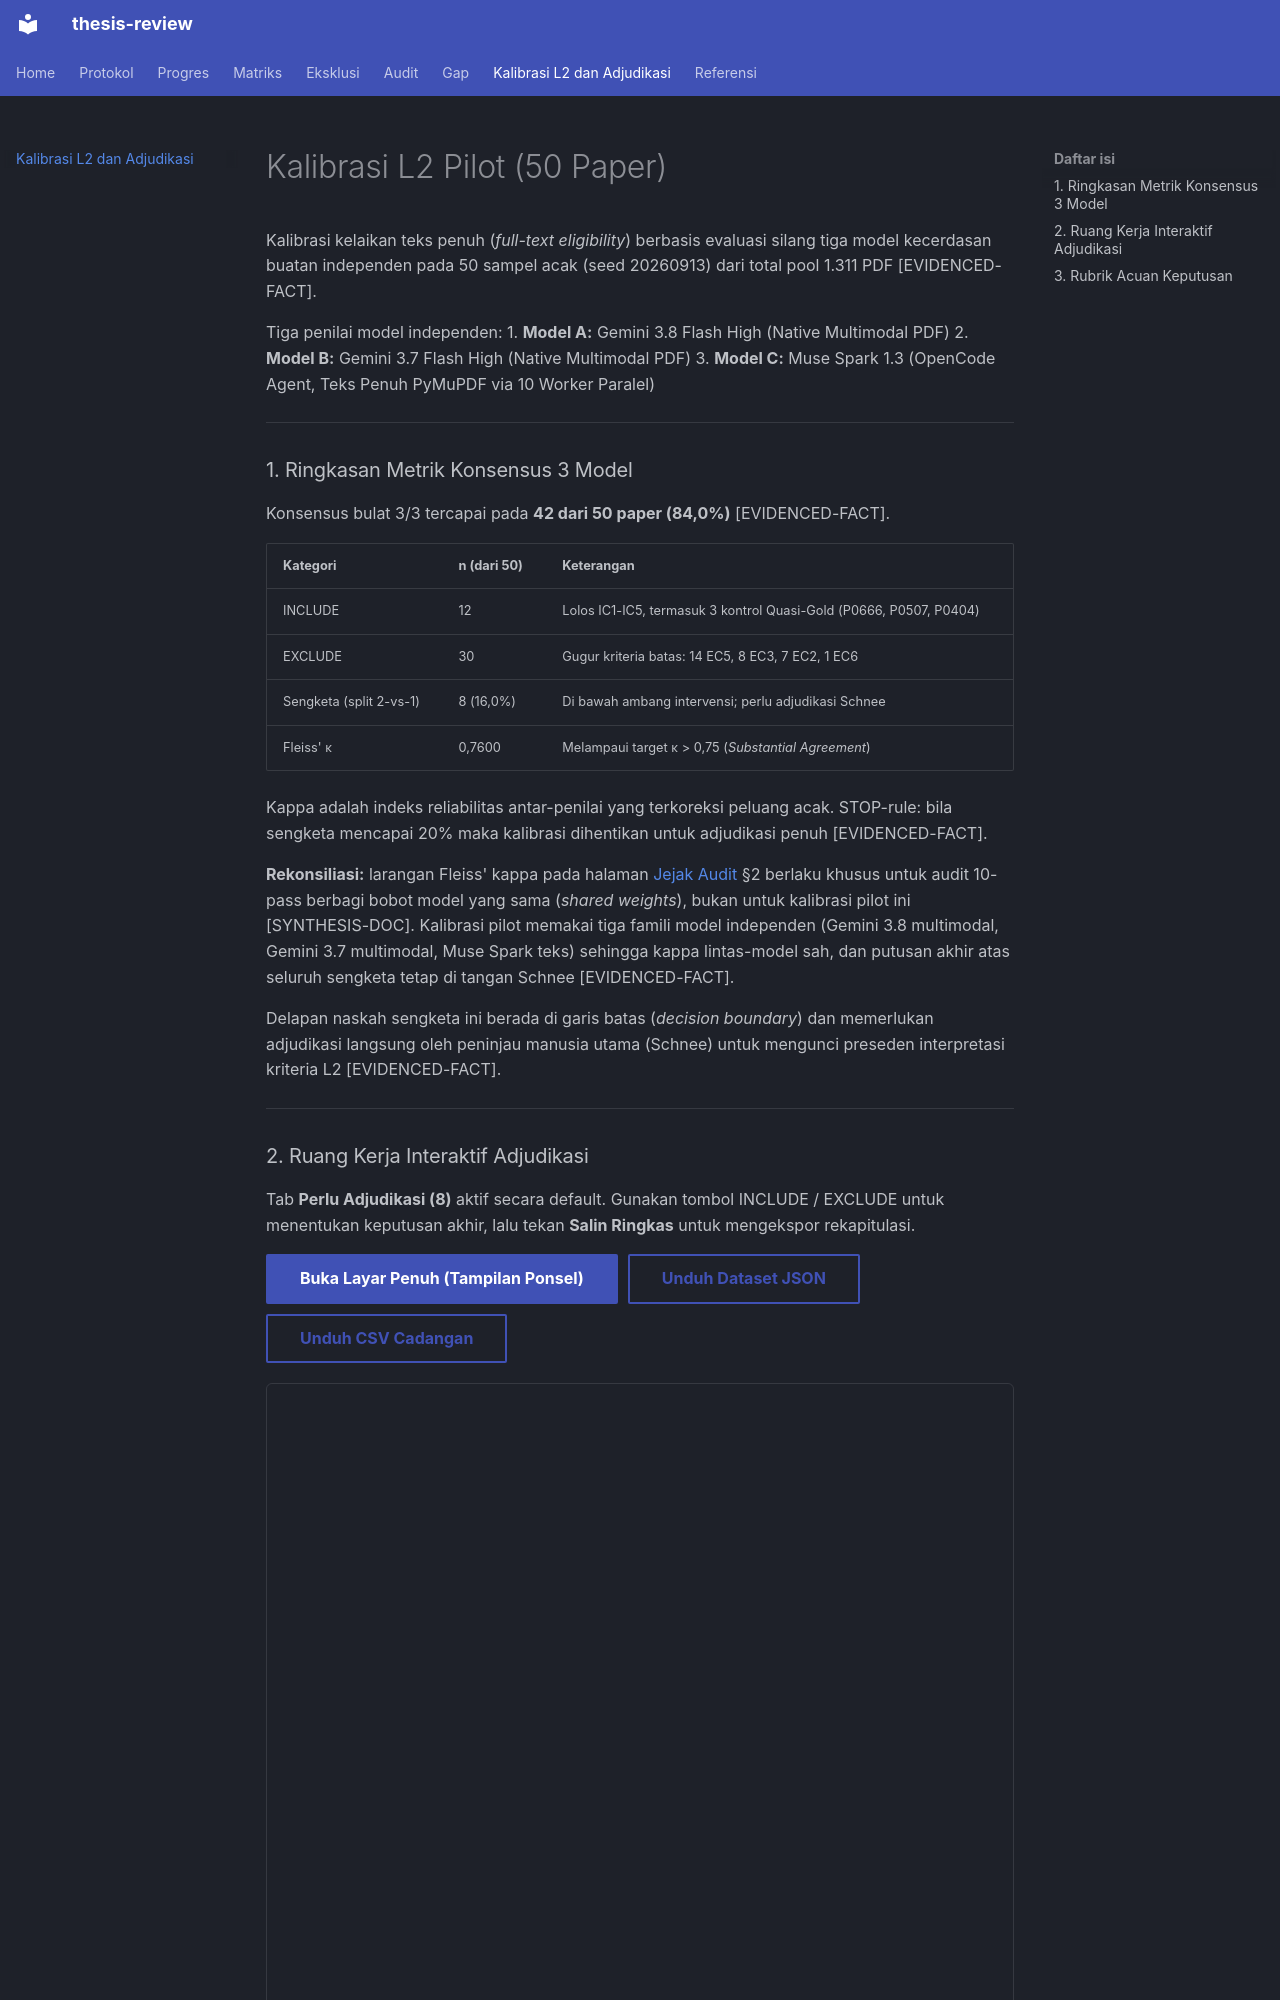

repository: Schnee111/thesis-portal · page: pilot/index.html · generator: mkdocs

# Kalibrasi L2 Pilot (50 Paper)

Kalibrasi kelaikan teks penuh (*full-text eligibility*) berbasis evaluasi silang tiga model kecerdasan buatan independen pada 50 sampel acak (seed 20260913) dari total pool 1.311 PDF [EVIDENCED-FACT].

Tiga penilai model independen:
1. **Model A:** Gemini 3.8 Flash High (Native Multimodal PDF)
2. **Model B:** Gemini 3.7 Flash High (Native Multimodal PDF)
3. **Model C:** Muse Spark 1.3 (OpenCode Agent, Teks Penuh PyMuPDF via 10 Worker Paralel)

---

### 1. Ringkasan Metrik Konsensus 3 Model

Konsensus bulat 3/3 tercapai pada **42 dari 50 paper (84,0%)** [EVIDENCED-FACT].

| Kategori | n (dari 50) | Keterangan |
|---|---|---|
| INCLUDE | 12 | Lolos IC1-IC5, termasuk 3 kontrol Quasi-Gold (P0666, P0507, P0404) |
| EXCLUDE | 30 | Gugur kriteria batas: 14 EC5, 8 EC3, 7 EC2, 1 EC6 |
| Sengketa (split 2-vs-1) | 8 (16,0%) | Di bawah ambang intervensi; perlu adjudikasi Schnee |
| Fleiss' κ | 0,7600 | Melampaui target κ > 0,75 (*Substantial Agreement*) |

Kappa adalah indeks reliabilitas antar-penilai yang terkoreksi peluang acak. STOP-rule: bila sengketa mencapai 20% maka kalibrasi dihentikan untuk adjudikasi penuh [EVIDENCED-FACT].

**Rekonsiliasi:** larangan Fleiss' kappa pada halaman [Jejak Audit](audit.md) §2 berlaku khusus untuk audit 10-pass berbagi bobot model yang sama (*shared weights*), bukan untuk kalibrasi pilot ini [SYNTHESIS-DOC]. Kalibrasi pilot memakai tiga famili model independen (Gemini 3.8 multimodal, Gemini 3.7 multimodal, Muse Spark teks) sehingga kappa lintas-model sah, dan putusan akhir atas seluruh sengketa tetap di tangan Schnee [EVIDENCED-FACT].

Delapan naskah sengketa ini berada di garis batas (*decision boundary*) dan memerlukan adjudikasi langsung oleh peninjau manusia utama (Schnee) untuk mengunci preseden interpretasi kriteria L2 [EVIDENCED-FACT].

---

### 2. Ruang Kerja Interaktif Adjudikasi

Tab **Perlu Adjudikasi (8)** aktif secara default. Gunakan tombol INCLUDE / EXCLUDE untuk menentukan keputusan akhir, lalu tekan **Salin Ringkas** untuk mengekspor rekapitulasi.

<div style="margin: 0.5rem 0 1rem 0; display: flex; gap: 0.5rem; flex-wrap: wrap;">
  <a href="../assets/pilot_app.html" target="_blank" class="md-button md-button--primary">Buka Layar Penuh (Tampilan Ponsel)</a>
  <a href="../assets/pilot_data.json" download class="md-button">Unduh Dataset JSON</a>
  <a href="../assets/pilot_l2_checklist.csv" download class="md-button">Unduh CSV Cadangan</a>
</div>

<iframe
  src="../assets/pilot_app.html"
  loading="lazy"
  style="width: 100%; height: 82vh; min-height: 680px; border: 1px solid var(--md-default-fg-color--lightest, #27272a); border-radius: 6px; display: block;"
  title="Ruang Kerja Adjudikasi L2 Pilot">
</iframe>

---
